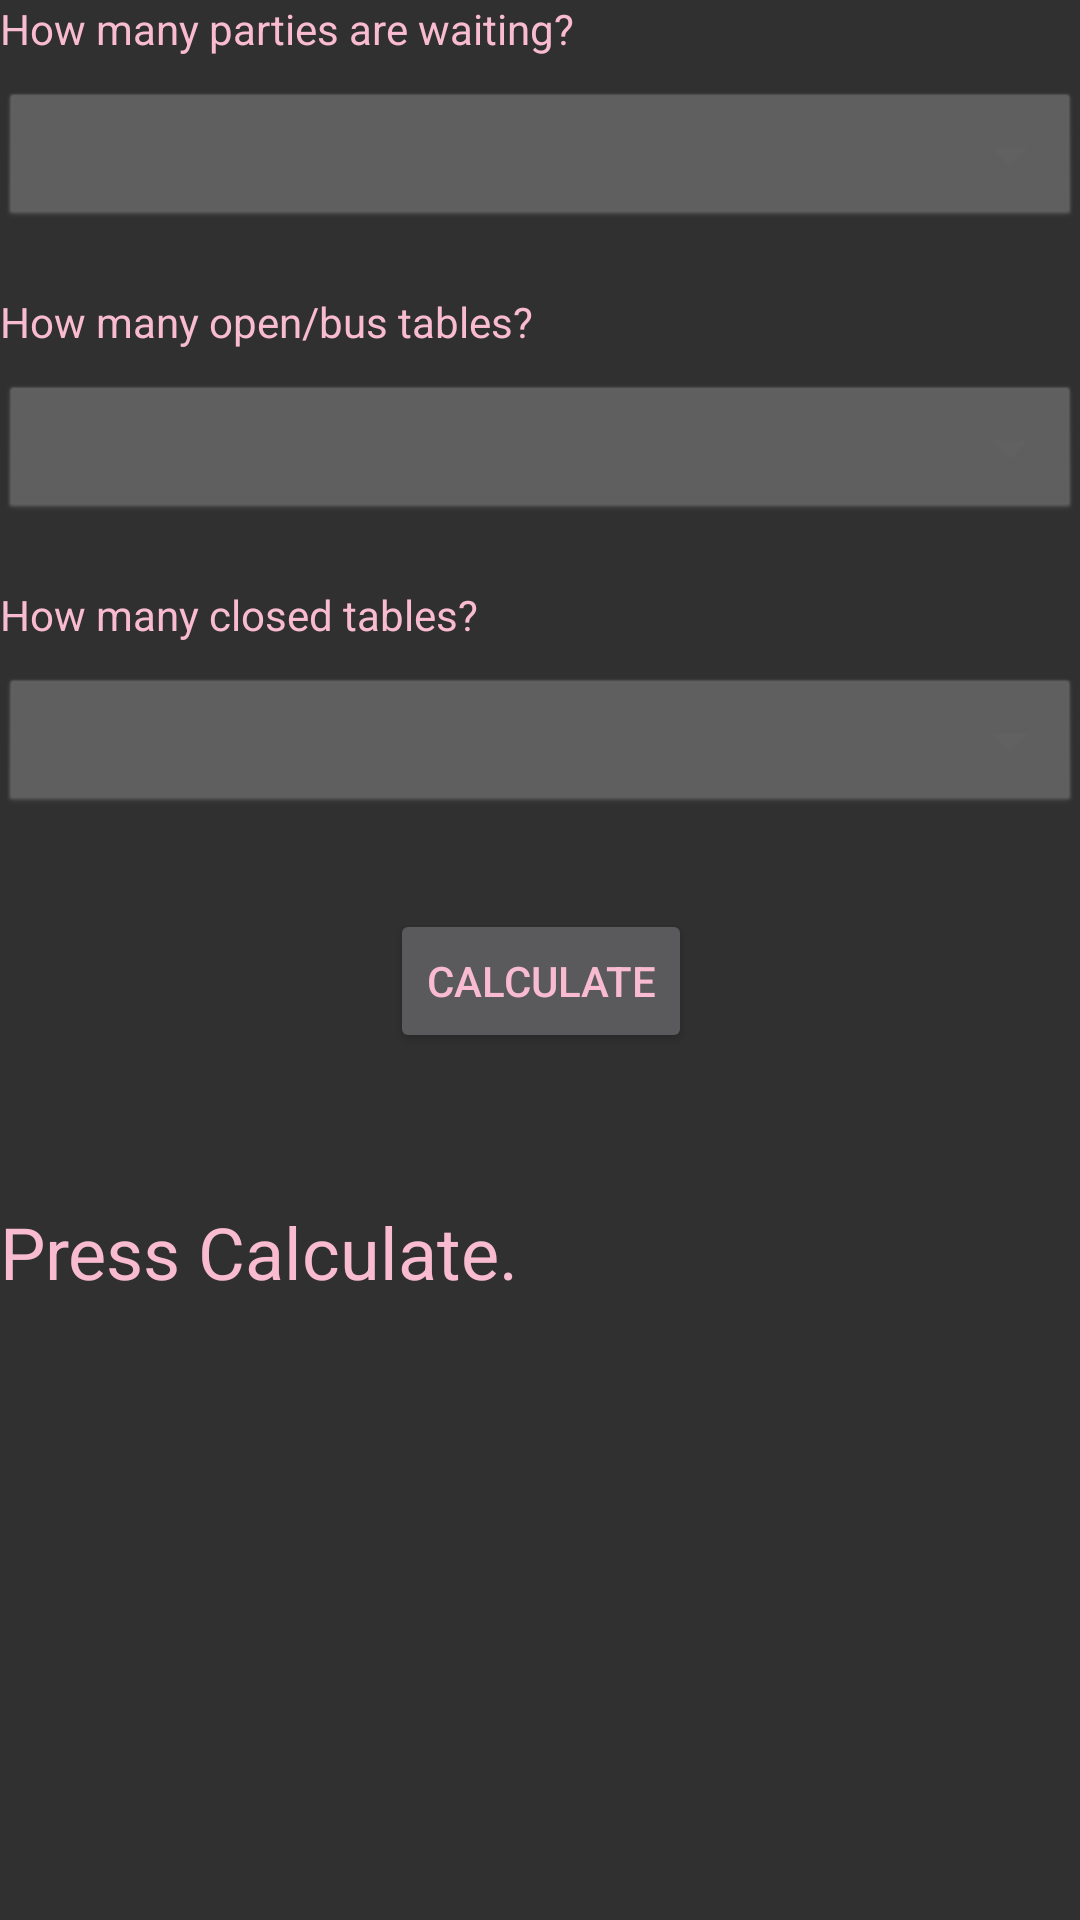

Here is an Android app screen rendered from its layout file. Give the layout XML and the strings, colors and styles it references.
<!-- AndroidManifest.xml: application theme night_theme -->
<!-- res/layout/content_main.xml -->
<?xml version="1.0" encoding="utf-8"?>



<ScrollView xmlns:android="http://schemas.android.com/apk/res/android"
    xmlns:app="http://schemas.android.com/apk/res-auto"
    xmlns:tools="http://schemas.android.com/tools"
    android:id="@+id/content_main"
    android:layout_width="match_parent"
    android:layout_height="wrap_content"
    android:paddingBottom="@dimen/activity_vertical_margin"
    android:paddingLeft="@dimen/activity_horizontal_margin"
    android:paddingRight="@dimen/activity_horizontal_margin"
    android:paddingTop="@dimen/activity_vertical_margin"
    app:layout_behavior="@string/appbar_scrolling_view_behavior"
    tools:context="com.lilliputianappsgmail.waitlist.MainActivity"
    tools:showIn="@layout/activity_main">

    <RelativeLayout
        android:layout_width="match_parent"
        android:layout_height="match_parent">
    <TextView
        android:id="@+id/partyLabel"
        android:layout_width="match_parent"
        android:layout_height="wrap_content"
        android:text="How many parties are waiting?"
        android:textColor="@color/accent_material_dark_1"/>

    <EditText
        android:id="@+id/waitingParties"
        android:inputType="number"
        android:layout_width="match_parent"
        android:layout_height="wrap_content"
        android:background="@android:drawable/btn_dropdown"
        android:layout_marginTop="10dp"
        android:layout_below="@+id/partyLabel"
        android:textColor="@color/accent_material_dark_1"
        android:backgroundTint="@color/spinner_dark"
        android:selectAllOnFocus="true"/>

    <TextView
        android:id="@+id/tableLabel"
        android:layout_width="match_parent"
        android:layout_height="wrap_content"
        android:text="How many open/bus tables?"
        android:layout_marginTop="20dp"
        android:layout_below="@id/waitingParties"
        android:textColor="@color/accent_material_dark_1" />

    <EditText
        android:id="@+id/openTables"
        android:inputType="number"
        android:layout_width="match_parent"
        android:layout_height="wrap_content"
        android:background="@android:drawable/btn_dropdown"
        android:layout_marginTop="10dp"
        android:layout_below="@+id/tableLabel"
        android:textColor="@color/accent_material_dark_1"
        android:backgroundTint="@color/spinner_dark"
        android:selectAllOnFocus="true"/>

    <TextView
        android:id="@+id/closedLabel"
        android:layout_width="match_parent"
        android:layout_height="wrap_content"
        android:text="How many closed tables?"
        android:layout_marginTop="20dp"
        android:layout_below="@id/openTables"
        android:textColor="@color/accent_material_dark_1"/>

    <EditText
        android:id="@+id/closedTables"
        android:inputType="number"
        android:layout_width="match_parent"
        android:layout_height="wrap_content"
        android:background="@android:drawable/btn_dropdown"
        android:layout_marginTop="10dp"
        android:layout_below="@+id/closedLabel"
        android:textColor="@color/accent_material_dark_1"
        android:backgroundTint="@color/spinner_dark"
        android:selectAllOnFocus="true"/>

    <Button
        android:text="Calculate"
        android:layout_width="wrap_content"
        android:layout_height="wrap_content"
        android:id="@+id/calculate"
        android:onClick="getWaitTime"
        android:layout_centerHorizontal="true"
        android:layout_marginTop="30dp"
        android:layout_below="@+id/closedTables"/>

    <TextView
        android:text="@string/default_message"
        android:layout_width="match_parent"
        android:layout_height="wrap_content"
        android:id="@+id/textWait"
        android:textSize="24sp"
        android:layout_alignParentTop="false"
        android:layout_alignParentStart="true"
        android:layout_marginTop="50dp"
        android:layout_below="@+id/calculate"
        android:textColor="@color/accent_material_dark_1"/>
    </RelativeLayout>
</ScrollView>
<!-- res/layout/activity_main.xml (included above) -->
<?xml version="1.0" encoding="utf-8"?>

<android.support.design.widget.CoordinatorLayout xmlns:android="http://schemas.android.com/apk/res/android"
    xmlns:app="http://schemas.android.com/apk/res-auto"
    xmlns:tools="http://schemas.android.com/tools"
    android:layout_width="match_parent"
    android:layout_height="match_parent"
    android:fitsSystemWindows="true"
    tools:context="com.lilliputianappsgmail.waitlist.MainActivity">

    <android.support.design.widget.AppBarLayout
        android:layout_width="match_parent"
        android:layout_height="wrap_content"
        android:theme="@style/AppTheme.AppBarOverlay">

        <android.support.v7.widget.Toolbar
            android:id="@+id/toolbar"
            android:layout_width="match_parent"
            android:layout_height="?attr/actionBarSize"
            android:background="?attr/colorPrimary"
            app:popupTheme="@style/AppTheme.PopupOverlay" />

    </android.support.design.widget.AppBarLayout>

    <include layout="@layout/content_main" />

    <android.support.design.widget.FloatingActionButton
        android:id="@+id/fab"
        android:layout_width="wrap_content"
        android:layout_height="wrap_content"
        android:layout_gravity="bottom|end"
        android:layout_margin="@dimen/fab_margin"
        app:srcCompat="@android:drawable/ic_dialog_info" />

</android.support.design.widget.CoordinatorLayout>
<!-- resources referenced by this layout -->
<resources>
  <color name="accent_material_dark_1">#f8bbd0</color>
  <color name="spinner_dark">#616161</color>
  <string name="default_message">Press Calculate.</string>
  <style name="AppTheme.AppBarOverlay" parent="ThemeOverlay.AppCompat.Dark.ActionBar" />
  <style name="AppTheme.PopupOverlay" parent="ThemeOverlay.AppCompat.Light" />
  <style name="night_theme" parent="Theme.AppCompat.NoActionBar">
          <item name="colorAccent">@color/accent_material_dark_1</item>
          <item name="android:textColorPrimary">@color/accent_material_dark_1</item>
          <item name="android:textColorSecondary">@color/accent_material_dark_1</item>
          <item name="android:textColorSecondaryInverse">@color/accent_material_dark_1</item>
      </style>
</resources>
